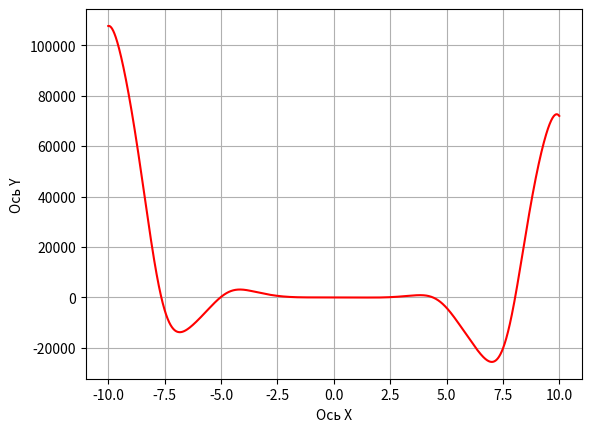

This chart was generated by the following Python code:
# f(x) = -12x^4*sin(cos(x)) - 18x^3+5x^2 + 10x - 30
#
# Определить корни
# Найти интервалы, на которых функция возрастает
# Найти интервалы, на которых функция убывает
# Построить график
# Вычислить вершину
# Определить промежутки, на котором f > 0
# Определить промежутки, на котором f < 0

import math
import numpy as np
import matplotlib.pyplot as plt


x = np.arange(-10, 10, 0.01)
rise_flag = False


def func(x):
    function = -12*x**4 * math.sin(math.cos(x)) - 18*x**3 + 5*x**2 + 10*x - 30
    return function


def fall_rise_ind(x):
    global rise_flag
    for i in range(len(x) - 1):
        if func(x[i]) > func(x[i + 1]):
            rise_flag = False
        else:
            rise_flag = True


# def sqr_roots(a, b, c):
#     dscrt = b ** 2 - 4 * a * c
#     if dscrt > 0:
#         x1 = (-b + math.sqrt(dscrt)) / (2 * a)
#         x2 = (-b - math.sqrt(dscrt)) / (2 * a)
#         return x1, x2
#     elif dscrt == 0:
#         x = -b / (2 * a)
#         return x
#     else:
#         return None


# min_func = min(func(x))

# x = sqr_roots(a, b, c-min_func)


def change_func(x):
    y = [func(i) for i in x]
    # plt.title(f'Корни функции: {round(sqr_roots(a, b, c)[0], 2)}, {round(sqr_roots(a, b, c)[1], 2)}')
    plt.xlabel('Ось X')
    plt.ylabel('Ось Y')
    plt.grid()
    plt.plot(x, y, 'r')
    # plt.plot(x_range_down, func(x_range_down), 'r', label="Убывание")
    # plt.plot(x_range_up, func(x_range_up), 'b', label="Возрастание")
    # plt.plot(x, func(x), 'ro')
    # plt.text(x, func(x) + 30, f'Вершина функции x = {x}')
    # plt.legend()
    plt.show()


change_func(x)
